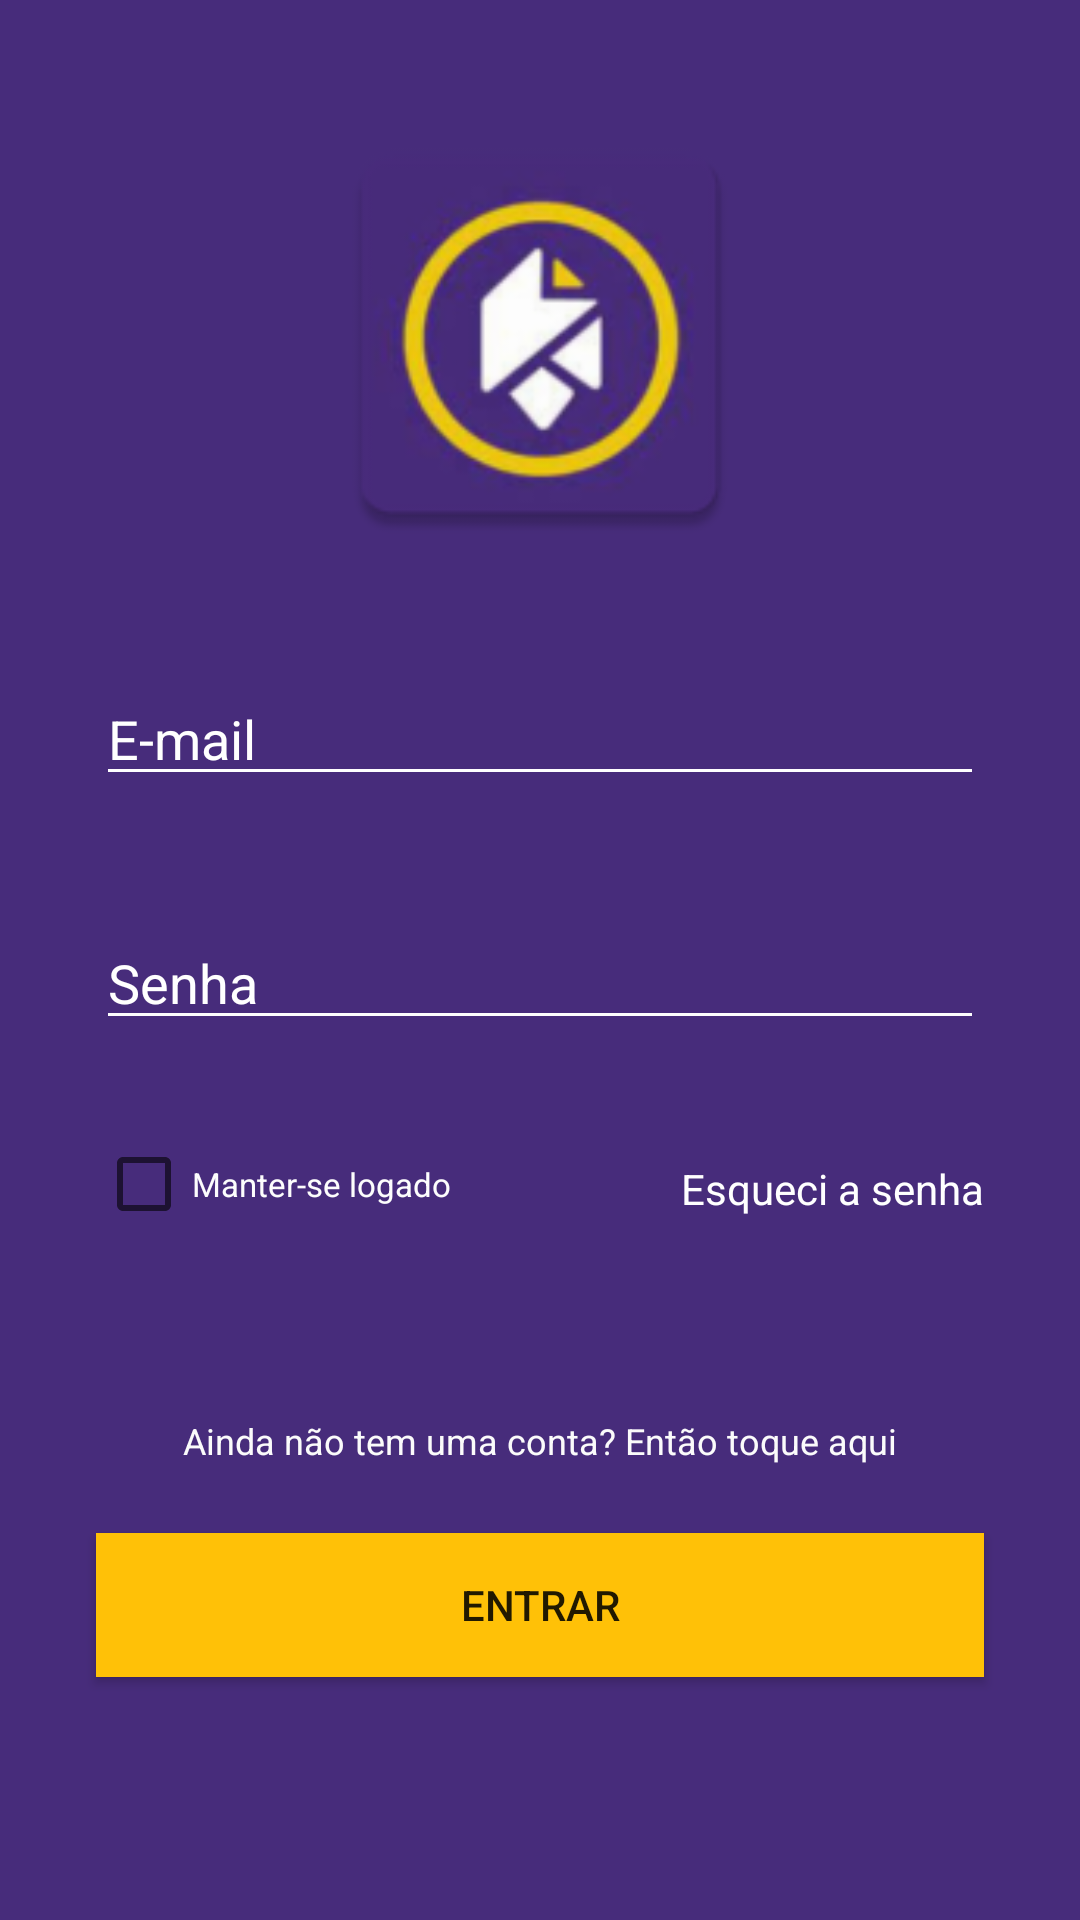

Layout XML and referenced resources for this Android screen:
<!-- AndroidManifest.xml: application theme Theme.DesafioMB -->
<!-- res/layout/activity_login.xml -->
<?xml version="1.0" encoding="utf-8"?>
<androidx.constraintlayout.widget.ConstraintLayout xmlns:android="http://schemas.android.com/apk/res/android"
    xmlns:app="http://schemas.android.com/apk/res-auto"
    xmlns:tools="http://schemas.android.com/tools"
    android:layout_width="match_parent"
    android:layout_height="match_parent"
    android:background="@color/back_layout"
    tools:context=".LoginActivity">

    <EditText
        android:id="@+id/edtPasswordLogin"
        android:layout_width="0dp"
        android:layout_height="wrap_content"
        android:layout_marginTop="40dp"
        android:backgroundTint="#FDFDFD"
        android:ems="10"
        android:hint="@string/hintPassword"
        android:inputType="textPassword"
        android:textColor="#FFFFFF"
        android:textColorHint="#FFFFFF"
        app:layout_constraintEnd_toEndOf="@+id/edEmailLogin"
        app:layout_constraintHorizontal_bias="0.0"
        app:layout_constraintStart_toStartOf="@+id/edEmailLogin"
        app:layout_constraintTop_toBottomOf="@+id/edEmailLogin" />

    <CheckBox
        android:id="@+id/checkPersistence"
        android:layout_width="wrap_content"
        android:layout_height="wrap_content"
        android:layout_marginTop="24dp"
        android:text="Manter-se logado"
        android:textColor="#FDFDFD"
        android:textSize="11sp"
        app:layout_constraintStart_toStartOf="@+id/edtPasswordLogin"
        app:layout_constraintTop_toBottomOf="@+id/edtPasswordLogin" />

    <TextView
        android:id="@+id/txtRegister"
        android:layout_width="wrap_content"
        android:layout_height="wrap_content"
        android:text="@string/txtConta"
        android:textColor="#FBFBFB"
        android:textSize="12sp"
        app:layout_constraintBottom_toTopOf="@+id/btnLogin"
        app:layout_constraintEnd_toEndOf="parent"
        app:layout_constraintStart_toStartOf="parent"
        app:layout_constraintTop_toBottomOf="@+id/edtPasswordLogin"
        app:layout_constraintVertical_bias="0.847" />

    <EditText
        android:id="@+id/edEmailLogin"
        android:layout_width="0dp"
        android:layout_height="wrap_content"
        android:layout_marginStart="32dp"
        android:layout_marginEnd="32dp"
        android:backgroundTint="#FFFFFF"
        android:ems="10"
        android:hint="@string/hintEmail"
        android:inputType="textEmailAddress"
        android:textColor="#FFFFFF"
        android:textColorHint="#FFFFFF"
        app:layout_constraintBottom_toBottomOf="parent"
        app:layout_constraintEnd_toEndOf="parent"
        app:layout_constraintHorizontal_bias="0.0"
        app:layout_constraintStart_toStartOf="parent"
        app:layout_constraintTop_toTopOf="parent"
        app:layout_constraintVertical_bias="0.374" />

    <TextView
        android:id="@+id/txtPassword"
        android:layout_width="wrap_content"
        android:layout_height="wrap_content"
        android:layout_marginTop="16dp"
        android:onClick="onEsqueceu"
        android:text="Esqueci a senha"
        android:textColor="@color/white"
        app:layout_constraintBottom_toTopOf="@+id/txtRegister"
        app:layout_constraintEnd_toEndOf="@+id/edtPasswordLogin"
        app:layout_constraintHorizontal_bias="1.0"
        app:layout_constraintStart_toEndOf="@+id/checkPersistence"
        app:layout_constraintTop_toTopOf="@+id/checkPersistence"
        app:layout_constraintVertical_bias="0.0" />

    <Button
        android:id="@+id/btnLogin"
        android:layout_width="0dp"
        android:layout_height="wrap_content"
        android:layout_marginTop="160dp"
        android:background="#FFC107"
        android:backgroundTint="#FFC107"
        android:onClick="onEntrar"
        android:text="Entrar"
        app:layout_constraintBottom_toBottomOf="parent"
        app:layout_constraintEnd_toEndOf="@+id/edtPasswordLogin"
        app:layout_constraintHorizontal_bias="1.0"
        app:layout_constraintStart_toStartOf="@+id/edtPasswordLogin"
        app:layout_constraintTop_toBottomOf="@+id/edtPasswordLogin"
        app:layout_constraintVertical_bias="0.051" />

    <ImageView
        android:id="@+id/imageView3"
        android:layout_width="150dp"
        android:layout_height="150dp"
        app:layout_constraintBottom_toTopOf="@+id/edEmailLogin"
        app:layout_constraintEnd_toEndOf="parent"
        app:layout_constraintStart_toStartOf="parent"
        app:layout_constraintTop_toTopOf="parent"
        app:srcCompat="@mipmap/ic_mblogo" />


</androidx.constraintlayout.widget.ConstraintLayout>
<!-- resources referenced by this layout -->
<resources>
  <color name="back_layout">#472c7b</color>
  <color name="white">#FFFFFFFF</color>
  <!-- mipmap ic_mblogo: png bitmap (mipmap-hdpi, 6732 bytes) -->
  <string name="hintEmail">E-mail</string>
  <string name="hintPassword">Senha</string>
  <string name="txtConta">Ainda não tem uma conta? Então toque aqui</string>
  <style name="Theme.DesafioMB" parent="Theme.MaterialComponents.DayNight.DarkActionBar">
          
          <item name="colorPrimary">@color/purple_500</item>
          <item name="colorPrimaryVariant">@color/purple_700</item>
          <item name="colorOnPrimary">@color/white</item>
          
          <item name="colorSecondary">@color/teal_200</item>
          <item name="colorSecondaryVariant">@color/teal_700</item>
          <item name="colorOnSecondary">@color/black</item>
          
          <item name="android:statusBarColor" tools:targetApi="l">?attr/colorPrimaryVariant</item>
          
  
          <item name="android:windowAnimationStyle">@style/animation</item>
      </style>
  <color name="purple_500">#FF6200EE</color>
  <color name="purple_700">#FF3700B3</color>
  <color name="teal_200">#FF03DAC5</color>
  <color name="teal_700">#FF018786</color>
  <color name="black">#FF000000</color>
  <style name="animation">
  
          <item name="android:windowEnterAnimation">@android:anim/fade_in</item>
          <item name="android:windowExitAnimation">@android:anim/fade_out</item>
  
      </style>
</resources>
